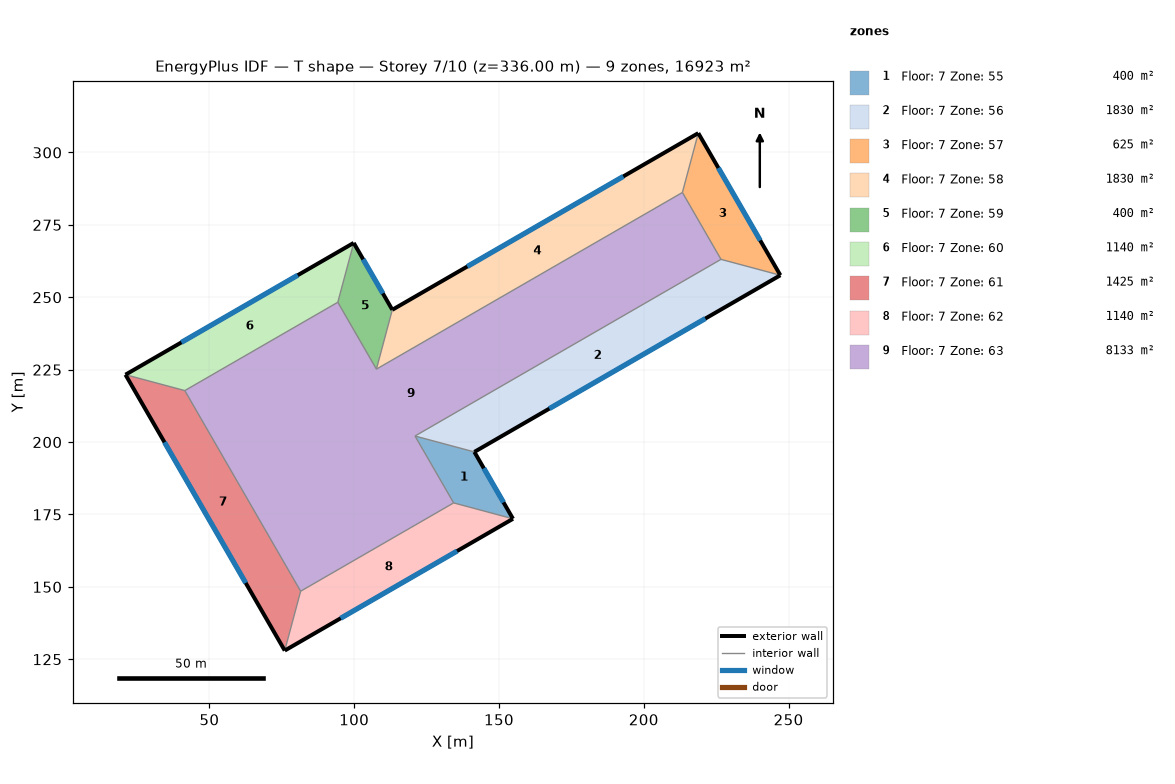
=== STOREY PLAN SPEC (per zone: floor XY polygon, exterior-wall plan segments, windows/doors) ===
zone 1: Floor: 7 Zone: 55  (400.0 m²)
  floor: (154.84, 173.51) (134.34, 179.00) (121.01, 202.09) (141.50, 196.60)
  exterior wall: (154.84, 173.51) – (141.50, 196.60)  [26.7 m]
    window: (151.57, 179.17) – (144.77, 190.95)  [83.2 m²]
  interior walls: 2
zone 2: Floor: 7 Zone: 56  (1830.0 m²)
  floor: (141.50, 196.60) (121.01, 202.09) (226.67, 263.09) (247.16, 257.60)
  exterior wall: (141.50, 196.60) – (247.16, 257.60)  [122.0 m]
    window: (167.39, 211.55) – (221.27, 242.66)  [380.8 m²]
  interior walls: 2
zone 3: Floor: 7 Zone: 57  (625.0 m²)
  floor: (247.16, 257.60) (226.67, 263.09) (213.33, 286.19) (218.82, 306.68)
  exterior wall: (247.16, 257.60) – (218.82, 306.68)  [56.7 m]
    window: (240.22, 269.63) – (225.77, 294.66)  [176.9 m²]
  interior walls: 2
zone 4: Floor: 7 Zone: 58  (1830.0 m²)
  floor: (218.82, 306.68) (213.33, 286.19) (107.68, 225.19) (113.17, 245.68)
  exterior wall: (218.82, 306.68) – (113.17, 245.68)  [122.0 m]
    window: (192.94, 291.73) – (139.05, 260.62)  [380.8 m²]
  interior walls: 2
zone 5: Floor: 7 Zone: 59  (400.0 m²)
  floor: (113.17, 245.68) (107.68, 225.19) (94.34, 248.28) (99.84, 268.77)
  exterior wall: (113.17, 245.68) – (99.84, 268.77)  [26.7 m]
    window: (109.90, 251.34) – (103.10, 263.11)  [83.2 m²]
  interior walls: 2
zone 6: Floor: 7 Zone: 60  (1140.0 m²)
  floor: (99.84, 268.77) (94.34, 248.28) (41.52, 217.78) (21.03, 223.27)
  exterior wall: (99.84, 268.77) – (21.03, 223.27)  [91.0 m]
    window: (80.53, 257.62) – (40.34, 234.42)  [284.0 m²]
  interior walls: 2
zone 7: Floor: 7 Zone: 61  (1425.0 m²)
  floor: (21.03, 223.27) (41.52, 217.78) (81.52, 148.50) (76.03, 128.01)
  exterior wall: (21.03, 223.27) – (76.03, 128.01)  [110.0 m]
    window: (34.50, 199.93) – (62.55, 151.35)  [343.3 m²]
  interior walls: 2
zone 8: Floor: 7 Zone: 62  (1140.0 m²)
  floor: (76.03, 128.01) (81.52, 148.50) (134.34, 179.00) (154.84, 173.51)
  exterior wall: (76.03, 128.01) – (154.84, 173.51)  [91.0 m]
    window: (95.33, 139.16) – (135.53, 162.36)  [284.0 m²]
  interior walls: 2
zone 9: Floor: 7 Zone: 63  (8133.3 m²)
  floor: (81.52, 148.50) (41.52, 217.78) (94.34, 248.28) (107.68, 225.19) (213.33, 286.19) (226.67, 263.09) (121.01, 202.09) (134.34, 179.00)

=== DERIVED (storey summary) ===
Building: T shape
Storey: 7 of 10  (floor level z = 336.00 m)
Storey gross floor area: 16923.3 m²
Zones on this storey: 9
  - Floor: 7 Zone: 55: floor 400.0 m²; exterior wall 26.7 m (320.0 m²); 1 window(s) 83.2 m²; WWR 26.0%
  - Floor: 7 Zone: 56: floor 1830.0 m²; exterior wall 122.0 m (1464.0 m²); 1 window(s) 380.8 m²; WWR 26.0%
  - Floor: 7 Zone: 57: floor 625.0 m²; exterior wall 56.7 m (680.0 m²); 1 window(s) 176.9 m²; WWR 26.0%
  - Floor: 7 Zone: 58: floor 1830.0 m²; exterior wall 122.0 m (1464.0 m²); 1 window(s) 380.8 m²; WWR 26.0%
  - Floor: 7 Zone: 59: floor 400.0 m²; exterior wall 26.7 m (320.0 m²); 1 window(s) 83.2 m²; WWR 26.0%
  - Floor: 7 Zone: 60: floor 1140.0 m²; exterior wall 91.0 m (1092.0 m²); 1 window(s) 284.0 m²; WWR 26.0%
  - Floor: 7 Zone: 61: floor 1425.0 m²; exterior wall 110.0 m (1320.0 m²); 1 window(s) 343.3 m²; WWR 26.0%
  - Floor: 7 Zone: 62: floor 1140.0 m²; exterior wall 91.0 m (1092.0 m²); 1 window(s) 284.0 m²; WWR 26.0%
  - Floor: 7 Zone: 63: floor 8133.3 m²
Zone adjacency: (none detected)